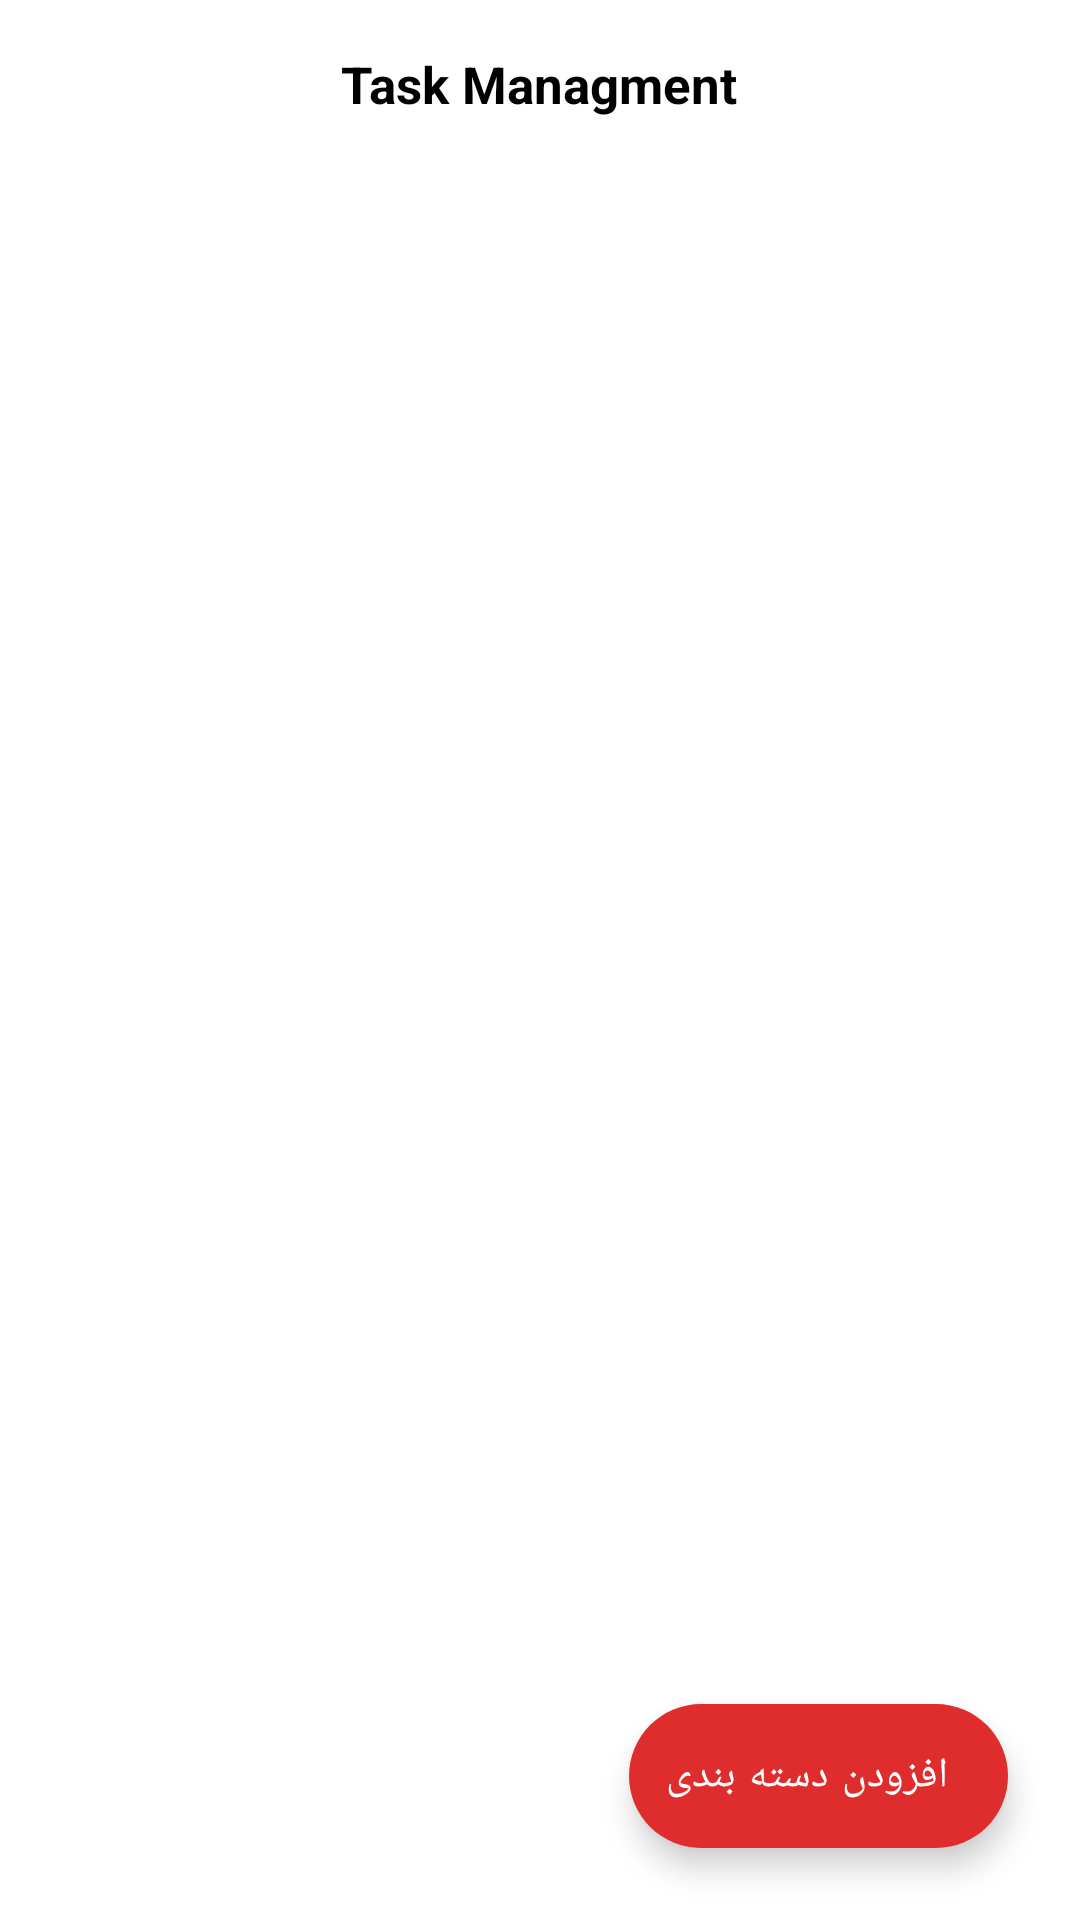

Layout XML and referenced resources for this Android screen:
<!-- AndroidManifest.xml: application theme Base.Theme.TaskManagment -->
<!-- res/layout/fragment_home.xml -->
<?xml version="1.0" encoding="utf-8"?>
<androidx.coordinatorlayout.widget.CoordinatorLayout xmlns:android="http://schemas.android.com/apk/res/android"    android:layout_width="match_parent"    android:layout_height="match_parent"    xmlns:app="http://schemas.android.com/apk/res-auto"    xmlns:tools="http://schemas.android.com/tools"    android:background="?backgroundLayout">    <com.google.android.material.appbar.AppBarLayout        android:id="@+id/abl_home"        android:layout_width="match_parent"        android:layout_height="?attr/actionBarSize"        android:background="?backgroundLayout"        app:liftOnScroll="true">        <RelativeLayout            android:layout_width="match_parent"            android:layout_height="match_parent">            <TextView                android:layout_width="wrap_content"                android:layout_height="wrap_content"                android:text="@string/app_name"                android:textSize="17sp"                android:textStyle="bold"                android:layout_centerInParent="true"/>        </RelativeLayout>    </com.google.android.material.appbar.AppBarLayout>    <androidx.recyclerview.widget.RecyclerView        android:id="@+id/rv_home_category"        android:layout_width="match_parent"        android:layout_height="wrap_content"        app:layout_behavior="com.google.android.material.appbar.AppBarLayout$ScrollingViewBehavior"        android:paddingVertical="15dp"        android:clipToPadding="false"        tools:itemCount="10"        tools:listitem="@layout/item_category"/>    <com.google.android.material.floatingactionbutton.ExtendedFloatingActionButton        android:id="@+id/fab_home_addCategory"        android:layout_width="wrap_content"        android:layout_height="wrap_content"        android:text="@string/add_category"        app:icon="@drawable/ic_add"        app:iconTint="@color/white"        android:textColor="@color/white"        android:layout_gravity="bottom|end"        android:layout_margin="24dp"        android:layoutDirection="rtl"        android:textDirection="rtl"/></androidx.coordinatorlayout.widget.CoordinatorLayout>
<!-- res/layout/item_category.xml (included above) -->
<?xml version="1.0" encoding="utf-8"?>
<androidx.coordinatorlayout.widget.CoordinatorLayout xmlns:android="http://schemas.android.com/apk/res/android"    android:layout_width="match_parent"    android:layout_height="wrap_content"    xmlns:app="http://schemas.android.com/apk/res-auto"    xmlns:tools="http://schemas.android.com/tools"    android:layoutDirection="rtl"    android:textDirection="rtl">    <com.google.android.material.card.MaterialCardView        android:layout_width="match_parent"        android:layout_height="wrap_content"        android:layout_marginHorizontal="20dp"        android:layout_marginTop="3dp"        android:layout_marginBottom="7dp"        app:cardCornerRadius="15dp"        app:cardElevation="2dp"        android:backgroundTint="?backgroundCard">        <androidx.constraintlayout.widget.ConstraintLayout            android:layout_width="match_parent"            android:layout_height="wrap_content">            <com.google.android.material.card.MaterialCardView                android:id="@+id/cv_itemCategory_icon"                android:layout_width="50dp"                android:layout_height="50dp"                android:backgroundTint="#33FF0000"                app:layout_constraintRight_toRightOf="parent"                app:layout_constraintTop_toTopOf="parent"                app:layout_constraintBottom_toBottomOf="parent"                android:layout_margin="10dp"                app:cardCornerRadius="10dp"                app:strokeWidth="0dp"                app:cardElevation="0dp">                <ImageView                    android:id="@+id/iv_itemCategory_icon"                    android:layout_width="30dp"                    android:layout_height="30dp"                    android:src="@drawable/ic_category"                    android:layout_gravity="center"                    app:tint="?IconColor" />            </com.google.android.material.card.MaterialCardView>            <ir.gonabad.taskmanagment.presentation.cviews.TextViewBold                android:id="@+id/tv_itemCategory_title"                android:layout_width="wrap_content"                android:layout_height="wrap_content"                android:text="نام دسته بندی"                android:textSize="15sp"                app:layout_constraintStart_toEndOf="@id/cv_itemCategory_icon"                app:layout_constraintTop_toTopOf="@id/cv_itemCategory_icon"                android:layout_marginStart="15dp"                app:layout_constraintBottom_toTopOf="@id/tv_itemCategory_description"/>            <ir.gonabad.taskmanagment.presentation.cviews.TextViewMedium                android:id="@+id/tv_itemCategory_description"                android:layout_width="wrap_content"                android:layout_height="wrap_content"                android:text="نام دسته بندی"                android:textSize="12sp"                app:layout_constraintTop_toBottomOf="@id/tv_itemCategory_title"                app:layout_constraintStart_toStartOf="@id/tv_itemCategory_title"                app:layout_constraintBottom_toBottomOf="@id/cv_itemCategory_icon"/>        </androidx.constraintlayout.widget.ConstraintLayout>    </com.google.android.material.card.MaterialCardView></androidx.coordinatorlayout.widget.CoordinatorLayout>
<!-- resources referenced by this layout -->
<resources>
  <color name="white">#FFFFFFFF</color>
  <string name="add_category">افزودن دسته بندی</string>
  <string name="app_name">Task Managment</string>
  <style name="Base.Theme.TaskManagment" parent="Theme.MaterialComponents.DayNight.NoActionBar">
          
          
          <item name="colorPrimary">@color/red</item>
          <item name="colorSecondary">@color/red_light</item>
          <item name="backgroundLayout">@color/white</item>
          <item name="android:textColor">@color/black</item>
          <item name="backgroundCard">@color/white</item>
          <item name="IconColor">@color/black</item>
          <item name="android:statusBarColor">@color/white</item>
          <item name="android:windowLightStatusBar">true</item>
  
      </style>
  <color name="red">#DE0000</color>
  <color name="red_light">#DF2D2D</color>
  <color name="black">#FF000000</color>
</resources>
